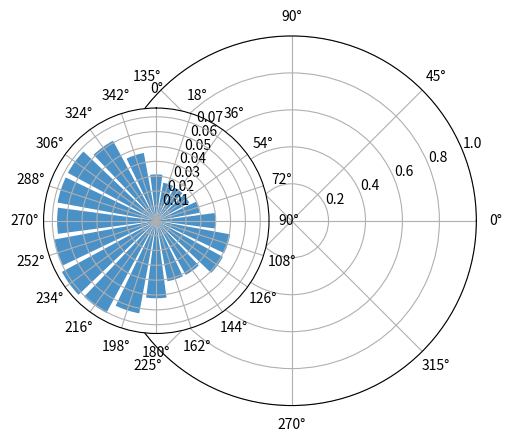

The script that saved this image: (Note: this script raises an exception after producing the figure.)
from matplotlib.transforms import BlendedGenericTransform
from matplotlib import pyplot as plt
import numpy as np
# -*- coding: utf-8 -*-
# Create wind speed and direction variables

# For axis arrowheads. 
# Taken from <https://stackoverflow.com/questions/33737736/matplotlib-axis-arrow-tip>
def arrowed_spines(fig, ax):

    xmin, xmax = ax.get_xlim()
    ymin, ymax = ax.get_ylim()

    # removing the default axis on all sides:
    for side in ['bottom', 'right', 'top', 'left']:
        ax.spines[side].set_visible(False)

    # removing the axis ticks
    plt.xticks([])  # labels
    plt.yticks([])
    ax.xaxis.set_ticks_position('none')  # tick markers
    ax.yaxis.set_ticks_position('none')

    # get width and height of axes object to compute
    # matching arrowhead length and width
    dps = fig.dpi_scale_trans.inverted()
    bbox = ax.get_window_extent().transformed(dps)
    width, height = bbox.width, bbox.height

    # manual arrowhead width and length
    hw = 1./20.*(ymax-ymin)
    hl = 1./20.*(xmax-xmin)
    lw = 1.  # axis line width
    ohg = 0.9  # arrow overhang

    # draw x and y axis
    ax.arrow(xmin, 0, xmax-xmin, 0., fc='k', ec='k', lw=lw,
             head_width=hw, head_length=hl, overhang=ohg,
             length_includes_head=True, clip_on=False)

    ax.arrow(0, ymin, 0., ymax-ymin, fc='k', ec='k', lw=lw+.2,
             head_width=hl, head_length=hw, overhang=ohg,
             length_includes_head=True, clip_on=False)
#--- End arrowhead code ---#

# Main
#if __name__ == "__main__":
color = (74./255., 145./255., 200./255.)  # For nice MATLAB blue
#color = [0, 0.4470, 0.7410]  # Blue
#color = [0.6350, 0.0780, 0.1840] # Red
#color = [0.9290, 0.6940, 0.1250]  # Yellow
cDeg = u"\u00b0"

wf = np.array([0.0312, 0.0260, 0.0255, 0.0253, 0.0297,
               0.0397, 0.0506, 0.0510, 0.0415, 0.0414,
               0.0522, 0.0634, 0.0706, 0.0723, 0.0697,
               0.0668, 0.0676, 0.0677, 0.0613, 0.0464])

fCirc = 2*np.pi
wf = wf/sum(wf)          # Normalize so it totals to one
#wf = wf/max(wf)          # Normalize so it's a percentage
nDir = len(wf)           # Get the number of wind directions
ws = np.ones(nDir)   # Make all Wind Speeds the same
wd = np.linspace(0., (fCirc)-(fCirc/nDir), nDir)  # Make the Wind Directions correct

bottom = 0  # Make the bars go to the center
width = (fCirc-1) / nDir

# Windrose Plot
sub1 = plt.subplot(111, polar=True)
sub1 = plt.subplot(121, polar=True)
bars = sub1.bar(wd, wf*ws, width=width, bottom=bottom, color=color)
xlabels = ('0'+cDeg,
            '', '', '', '',
            '90'+cDeg,
            '', '', '', '',
            '180'+cDeg,
            '', '', '', '',
            '270'+cDeg,
            '', '', '', '',
            '180'+cDeg,
            '', '', '', '')      # Make the Wind Directions correct

xticks = np.linspace(0., (fCirc)-(fCirc/nDir), nDir)
plt.gca().set_theta_direction(-1)
plt.gca().set_theta_zero_location("N")
plt.gca().set_xticks(xticks)
plt.gca().set_xticklabels(xlabels, fontsize=10)

#plt.gca().set_axisbelow(True) # Puts the gridlines behind the image
plt.gca().set_rgrids([.01, .0225, .035, .0475, .06], alpha=.02) #, angle=35.) # For bi-off
plt.gca().set_yticklabels(['0.01%','','0.035%','',''],fontsize=10,family='serif', alpha =1)

plt.gca().set_rlabel_position(20)  # get radial labels away from plotted line #132.5
#plt.title('IEA37 WFLO Case Study Wind Rose', y=1.09, fontsize=20, family='serif')

# Plot for X/Y axis
sub2 = plt.subplot(447)
sub2.spines['right'].set_visible(False)         # Take off the right bar
sub2.spines['top'].set_visible(False)           # Take off the top bar
plt.gca().set_aspect('equal', adjustable='box') # Make it an even square

sub2.axhline(linewidth=1.7, color="black")
sub2.axvline(linewidth=1.7, color="black")

# removing the axis ticks
plt.xticks([1])
plt.yticks([])

#plt.subplots_adjust(wspace=-2)


sub2.text(0.1, 0.995, r'$y$', transform=BlendedGenericTransform(sub2.transData, sub2.transAxes), ha='center')
sub2.text(.95, 0.1, r'$x$', transform=BlendedGenericTransform(sub2.transAxes, sub2.transData), va='center')
fig = plt.gcf()
arrowed_spines(fig, sub2)

plt.tight_layout()  # Keeps words in frame
plt.savefig('iea37-windrose.pdf',transparent=True)
plt.show()
